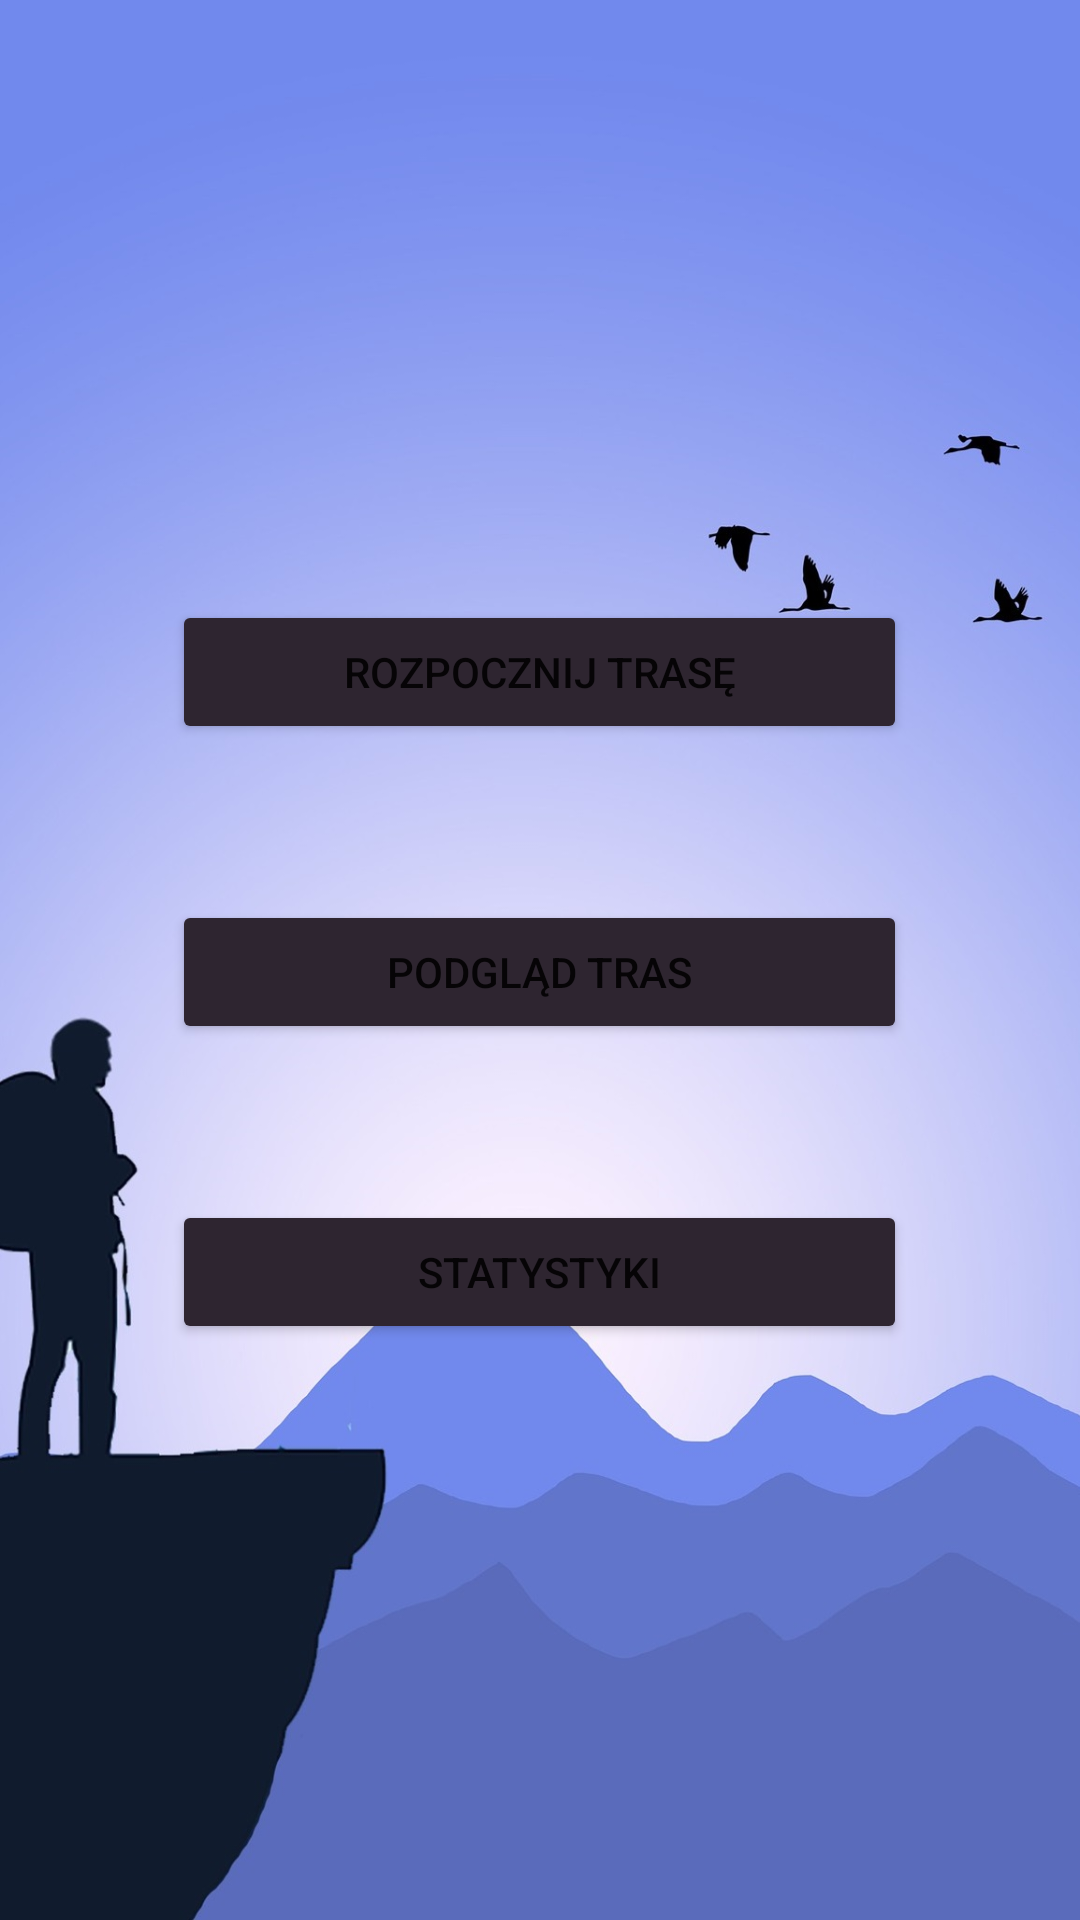

Layout XML and referenced resources for this Android screen:
<!-- AndroidManifest.xml: application theme Theme.StepCounter -->
<!-- res/layout/activity_user_menu.xml -->
<?xml version="1.0" encoding="utf-8"?>
<RelativeLayout xmlns:android="http://schemas.android.com/apk/res/android"
    xmlns:app="http://schemas.android.com/apk/res-auto"
    xmlns:tools="http://schemas.android.com/tools"
    android:layout_width="match_parent"
    android:background="@drawable/hiker"
    android:layout_height="match_parent"
    tools:context=".UserMenuActivity">

    <Button
        android:id="@+id/mapView"
        android:layout_width="wrap_content"
        android:layout_height="wrap_content"
        android:layout_centerHorizontal="true"
        android:layout_marginTop="200dp"
        android:backgroundTint="#2E2530"
        android:ems="15"
        android:text="Rozpocznij trasę" />

    <Button
        android:id="@+id/routeEntriesOverview"
        android:layout_width="wrap_content"
        android:layout_height="wrap_content"
        android:layout_centerHorizontal="true"
        android:layout_marginTop="300dp"
        android:backgroundTint="#2E2530"
        android:ems="15"
        android:text="Podgląd tras" />

    <Button
        android:id="@+id/statistics"
        android:layout_width="wrap_content"
        android:layout_height="wrap_content"
        android:layout_centerHorizontal="true"
        android:layout_marginTop="400dp"
        android:backgroundTint="#2E2530"
        android:ems="15"
        android:text="Statystyki" />
</RelativeLayout>
<!-- resources referenced by this layout -->
<resources>
  <!-- drawable hiker: jpg bitmap (drawable, 103969 bytes) -->
  <style name="Theme.StepCounter" parent="Theme.MaterialComponents.DayNight.DarkActionBar">
          
          <item name="colorPrimary">@color/purple_500</item>
          <item name="colorPrimaryVariant">@color/purple_700</item>
          <item name="colorOnPrimary">@color/white</item>
          
          <item name="colorSecondary">@color/teal_200</item>
          <item name="colorSecondaryVariant">@color/teal_700</item>
          <item name="colorOnSecondary">@color/black</item>
          
          <item name="android:statusBarColor" tools:targetApi="l">?attr/colorPrimaryVariant</item>
          
      </style>
  <!-- not gathered from this repository: default colours our renderer supplied (Android Studio template values) -->
  <color name="purple_500">#FF6200EE</color>
  <color name="purple_700">#FF3700B3</color>
  <color name="teal_200">#FF03DAC5</color>
  <color name="teal_700">#FF018786</color>
  <color name="black">#FF000000</color>
  <color name="white">#FFFFFFFF</color>
</resources>
